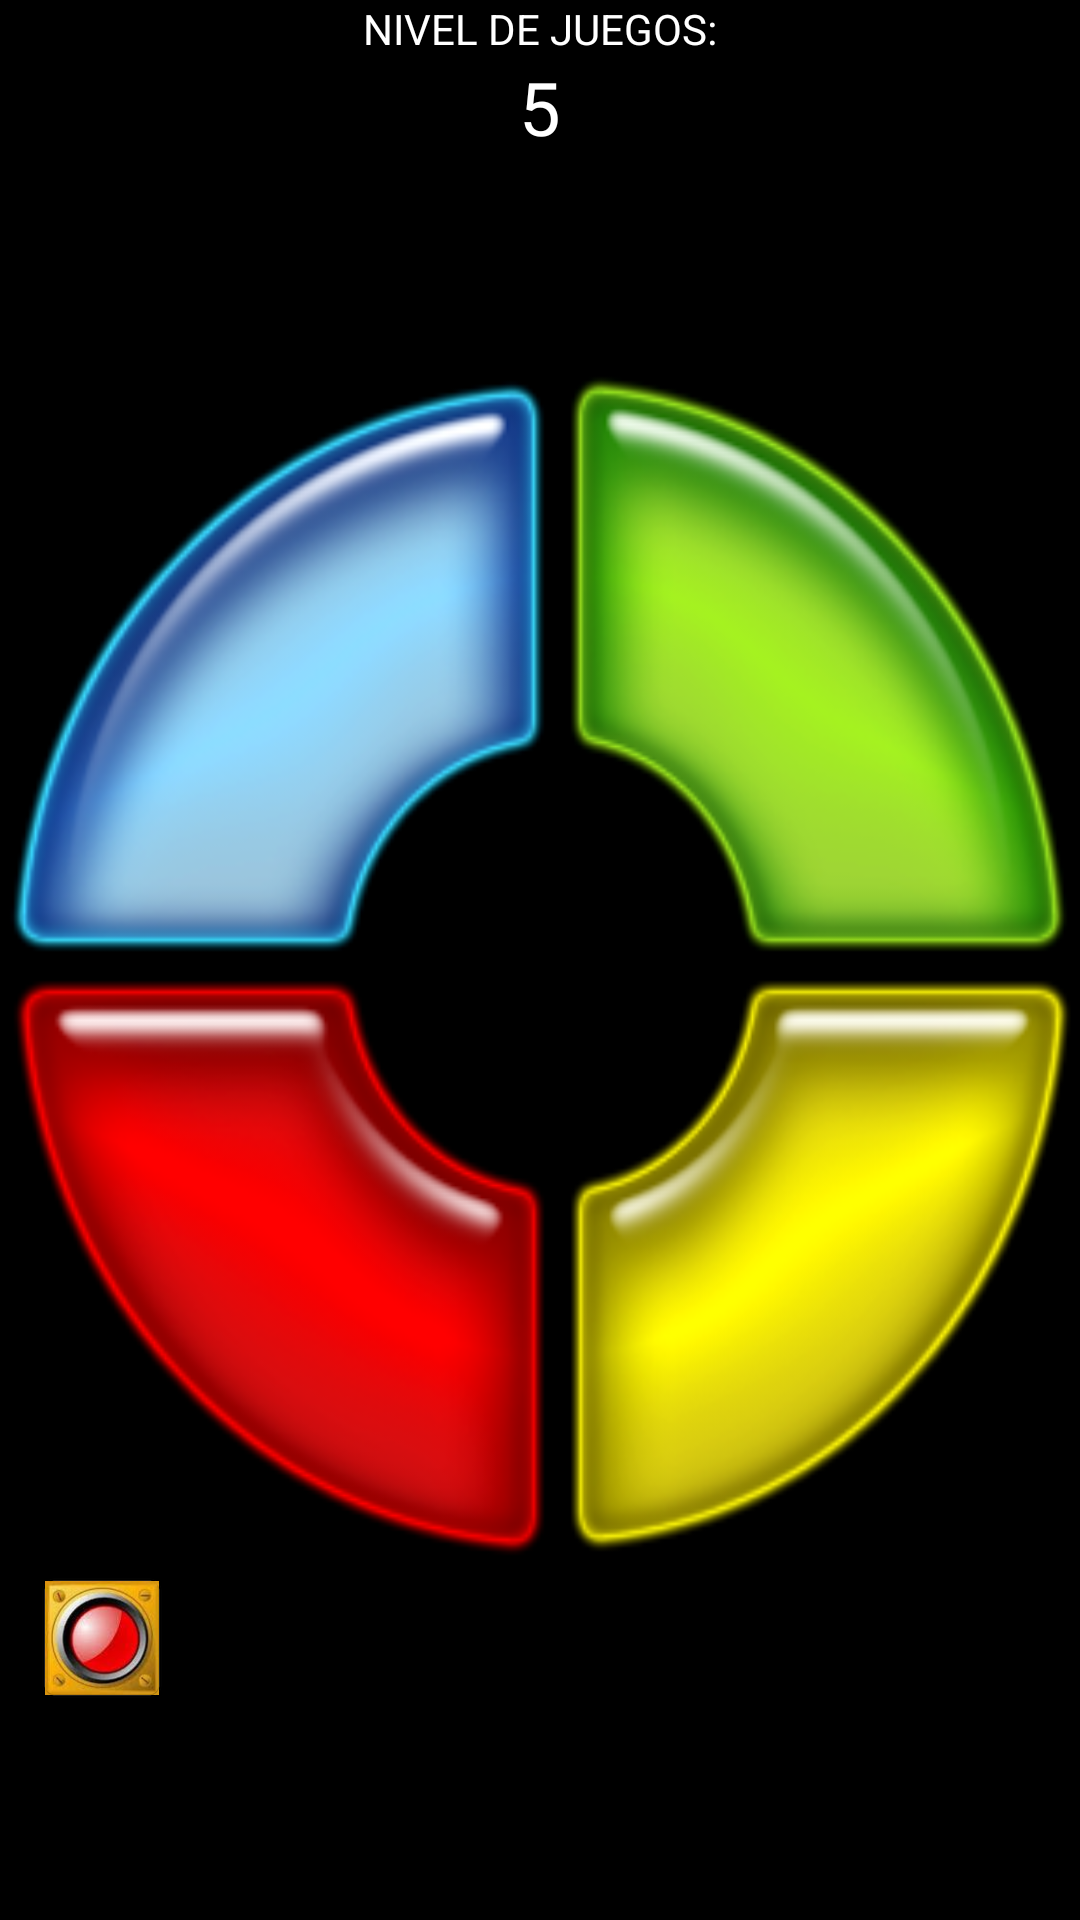

The Android layout XML behind this screen, and the referenced resources:
<!-- AndroidManifest.xml: application theme AppTheme -->
<!-- res/layout/activity_act__ayuda.xml -->
<?xml version="1.0" encoding="utf-8"?>
<LinearLayout xmlns:android="http://schemas.android.com/apk/res/android"
    android:layout_width="fill_parent"
    android:layout_height="fill_parent"
    android:background="@color/colorBlack"
    android:orientation="vertical">

    <TextView
        android:layout_width="match_parent"
        android:layout_height="wrap_content"
        android:background="@color/colorBlack"
        android:gravity="center"
        android:text="@string/tbTituloApp"
        android:textColor="@color/colorWhite" />

    <TextView
        android:id="@+id/tbNivel"
        android:layout_width="match_parent"
        android:layout_height="wrap_content"
        android:background="@color/colorBlack"
        android:gravity="center"
        android:text="5"
        android:textSize="12pt"
        android:textColor="@color/colorWhite"
        android:hint="Indica el nivel del Juego!!!"/>

    <TableLayout
        android:layout_width="fill_parent"
        android:layout_height="fill_parent"
        android:background="@color/colorBlack"
        android:gravity="center">

        <TableRow
            android:layout_width="match_parent"
            android:layout_height="match_parent"
            android:padding="0dp">


            <ImageButton
                android:id="@+id/img_blue"
                android:layout_width="wrap_content"
                android:layout_height="wrap_content"
                android:layout_weight="1"
                android:background="@mipmap/img_blue"
                android:minHeight="200dp"
                android:hint="Has click para escuhar el sonido"/>


            <ImageButton
                android:id="@+id/img_green"
                android:layout_width="wrap_content"
                android:layout_height="wrap_content"
                android:layout_weight="1"
                android:background="@mipmap/img_green"
                android:hint="Has click para escuhar el sonido"
                android:minHeight="200dp"
                android:onClick="" />

        </TableRow>

        <TableRow
            android:layout_width="0dp"
            android:layout_height="0dp"
            android:gravity="center"
            android:padding="0dp">

            <ImageButton
                android:id="@+id/img_red"
                android:layout_width="wrap_content"
                android:layout_height="wrap_content"
                android:layout_weight="1"
                android:background="@mipmap/img_red"
                android:minHeight="200dp"
                android:hint="Has click para escuhar el sonido"/>

            <ImageButton
                android:id="@+id/img_yellow"
                android:layout_width="wrap_content"
                android:layout_height="wrap_content"
                android:layout_weight="1"
                android:background="@mipmap/img_yellow"
                android:minHeight="200dp"
                android:hint="Has click para escuhar el sonido"/>
        </TableRow>

        <TableRow
            android:layout_width="0dp"
            android:layout_height="0dp"
            android:gravity="left"
            android:paddingLeft="10dp">

            <ImageView
                android:id="@+id/img_Sem2"
                android:layout_width="fill_parent"
                android:layout_height="fill_parent"
                android:layout_gravity="left"
                android:background="@mipmap/semrojo"
                android:minHeight="5dp"
                android:minWidth="5dp"
                android:hint="Semaforo: Color Rojo para indicar la secuencia a seguir  y Color Verde para que usuario empieze a jugar... "
                />

        </TableRow>
    </TableLayout>
</LinearLayout>
<!-- resources referenced by this layout -->
<resources>
  <color name="colorBlack">#000000</color>
  <color name="colorWhite">#ffffff</color>
  <!-- mipmap img_blue: png bitmap (mipmap-xxxhdpi, 28033 bytes) -->
  <!-- mipmap img_green: png bitmap (mipmap-xxxhdpi, 27849 bytes) -->
  <!-- mipmap img_red: png bitmap (mipmap-xxhdpi, 19629 bytes) -->
  <!-- mipmap img_yellow: png bitmap (mipmap-xxxhdpi, 24313 bytes) -->
  <!-- mipmap semrojo: png bitmap (mipmap-hdpi, 10965 bytes) -->
  <string name="tbTituloApp">NIVEL DE JUEGOS:</string>
  <style name="AppTheme" parent="Theme.AppCompat.Light.DarkActionBar">
          
          <item name="colorPrimary">@color/colorBlack</item>
          <item name="colorPrimaryDark">@color/colorPrimaryDark</item>
          <item name="colorAccent">@color/blue</item>
      </style>
  <color name="colorPrimaryDark">#303F9F</color>
  <color name="blue">#00ffbf</color>
</resources>
